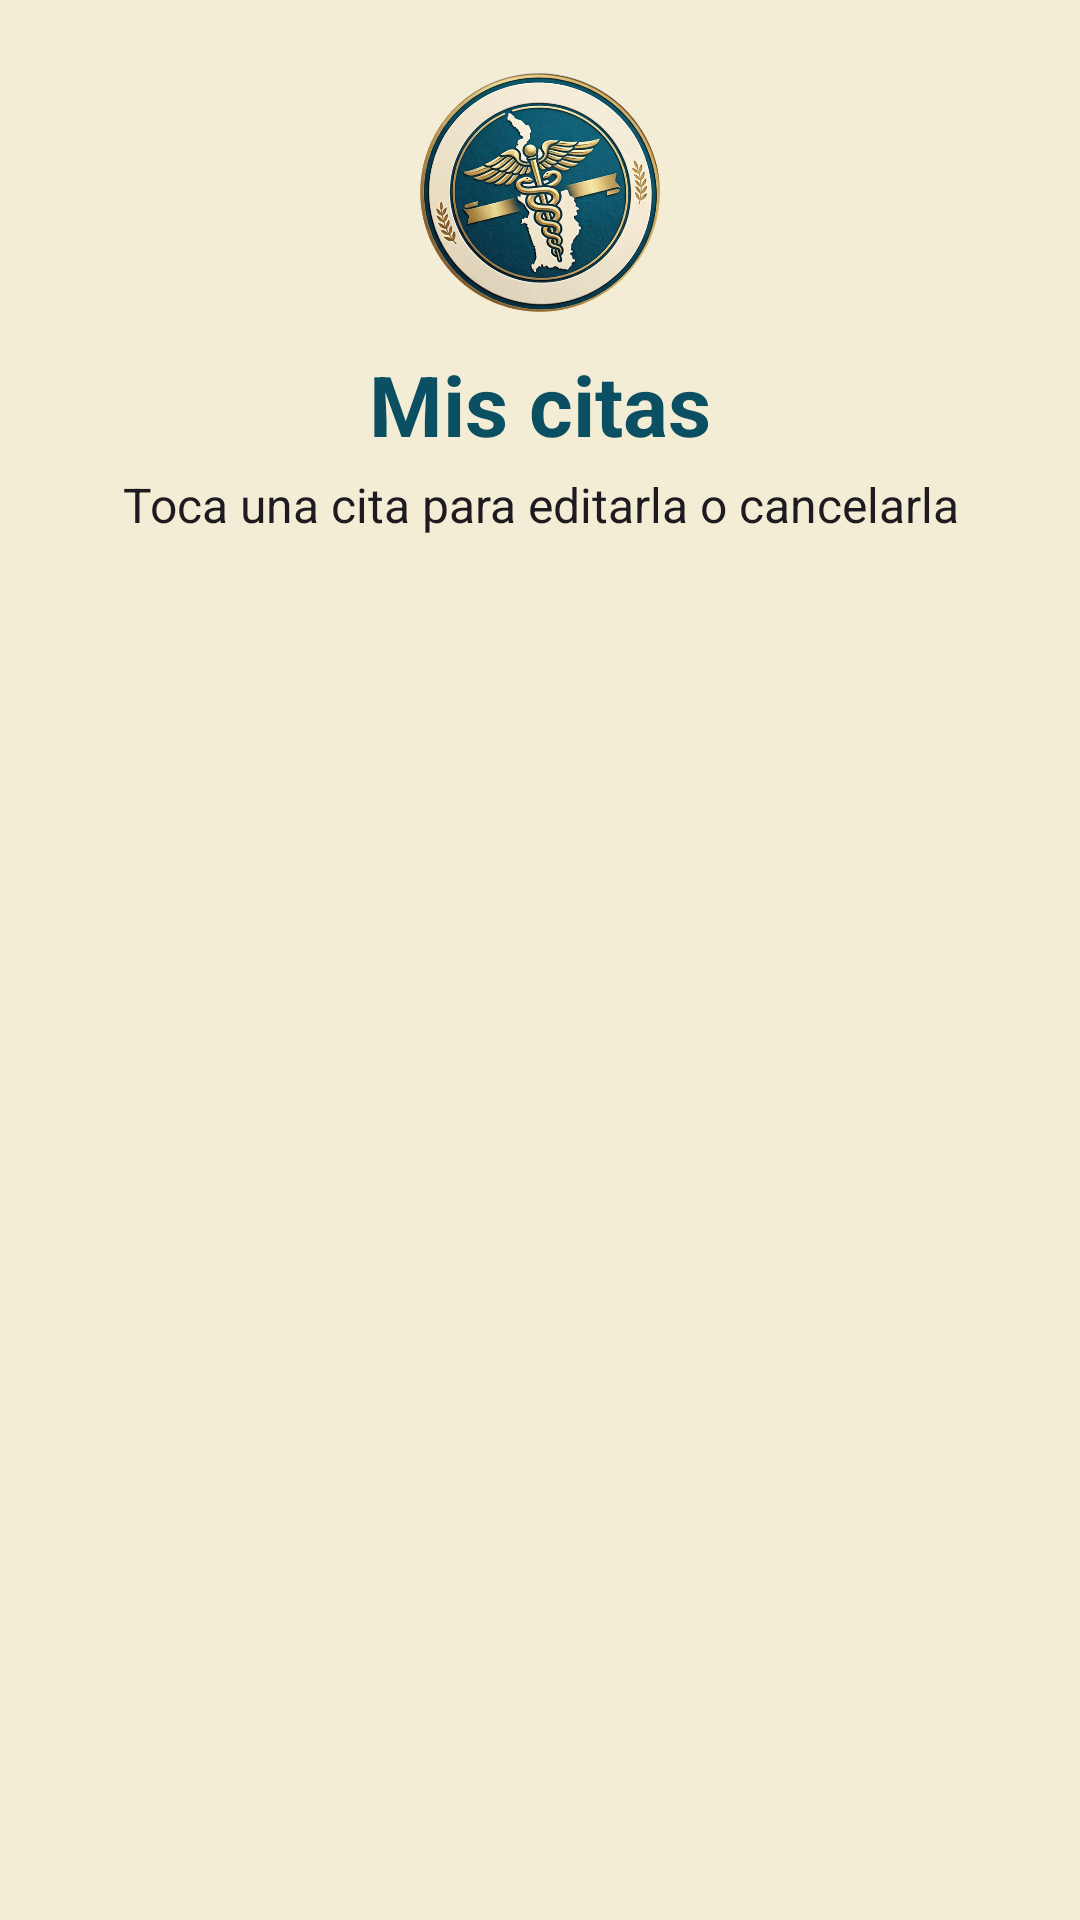

Produce the Android XML layout that renders to this screen, including the resource entries it uses.
<!-- AndroidManifest.xml: application theme Theme.ChocoSalud -->
<!-- res/layout/activity_mis_citas.xml -->
<?xml version="1.0" encoding="utf-8"?>
<LinearLayout xmlns:android="http://schemas.android.com/apk/res/android"
    xmlns:tools="http://schemas.android.com/tools"
    android:id="@+id/main"
    android:layout_width="match_parent"
    android:layout_height="match_parent"
    android:orientation="vertical"
    android:padding="24dp"
    tools:context=".ActivityMisCitas">

    
    <ImageView
        android:layout_width="80dp"
        android:layout_height="80dp"
        android:layout_gravity="center_horizontal"
        android:contentDescription="@string/logo_descripcion"
        android:src="@drawable/logo_chocosalud" />

    
    <TextView
        android:layout_width="match_parent"
        android:layout_height="wrap_content"
        android:layout_marginTop="12dp"
        android:gravity="center"
        android:text="@string/mis_citas_titulo"
        android:textColor="?attr/colorPrimary"
        android:textSize="28sp"
        android:textStyle="bold" />

    <TextView
        android:layout_width="match_parent"
        android:layout_height="wrap_content"
        android:layout_marginTop="4dp"
        android:layout_marginBottom="16dp"
        android:gravity="center"
        android:text="@string/mis_citas_subtitulo"
        android:textColor="?attr/colorOnBackground"
        android:textSize="16sp" />

    
    <ListView
        android:id="@+id/listaCitas"
        android:layout_width="match_parent"
        android:layout_height="0dp"
        android:layout_weight="1" />

    
    <TextView
        android:id="@+id/textoSinCitas"
        android:layout_width="match_parent"
        android:layout_height="0dp"
        android:layout_weight="1"
        android:gravity="center"
        android:text="@string/mis_citas_vacio"
        android:textColor="?attr/colorOnBackground"
        android:textSize="16sp"
        android:visibility="gone" />

</LinearLayout>
<!-- resources referenced by this layout -->
<resources>
  <!-- drawable logo_chocosalud: png bitmap (drawable, 511765 bytes) -->
  <string name="logo_descripcion">Logo de ChocóSalud</string>
  <string name="mis_citas_subtitulo">Toca una cita para editarla o cancelarla</string>
  <string name="mis_citas_titulo">Mis citas</string>
  <string name="mis_citas_vacio">Aún no tienes citas agendadas</string>
  <style name="Theme.ChocoSalud" parent="Base.Theme.ChocoSalud" />
  <style name="Base.Theme.ChocoSalud" parent="Theme.Material3.DayNight.NoActionBar">
          
          <item name="colorPrimary">@color/azul_chocosalud</item>
          
          <item name="colorOnPrimary">@color/white</item>
          
          <item name="colorSecondary">@color/dorado</item>
          
          <item name="android:colorBackground">@color/crema</item>
          
          <item name="colorSurface">@color/crema</item>
      </style>
  <color name="azul_chocosalud">#FF0B4F62</color>
  <color name="white">#FFFFFFFF</color>
  <color name="dorado">#FFC5A03D</color>
  <color name="crema">#FFF3EDD5</color>
</resources>
